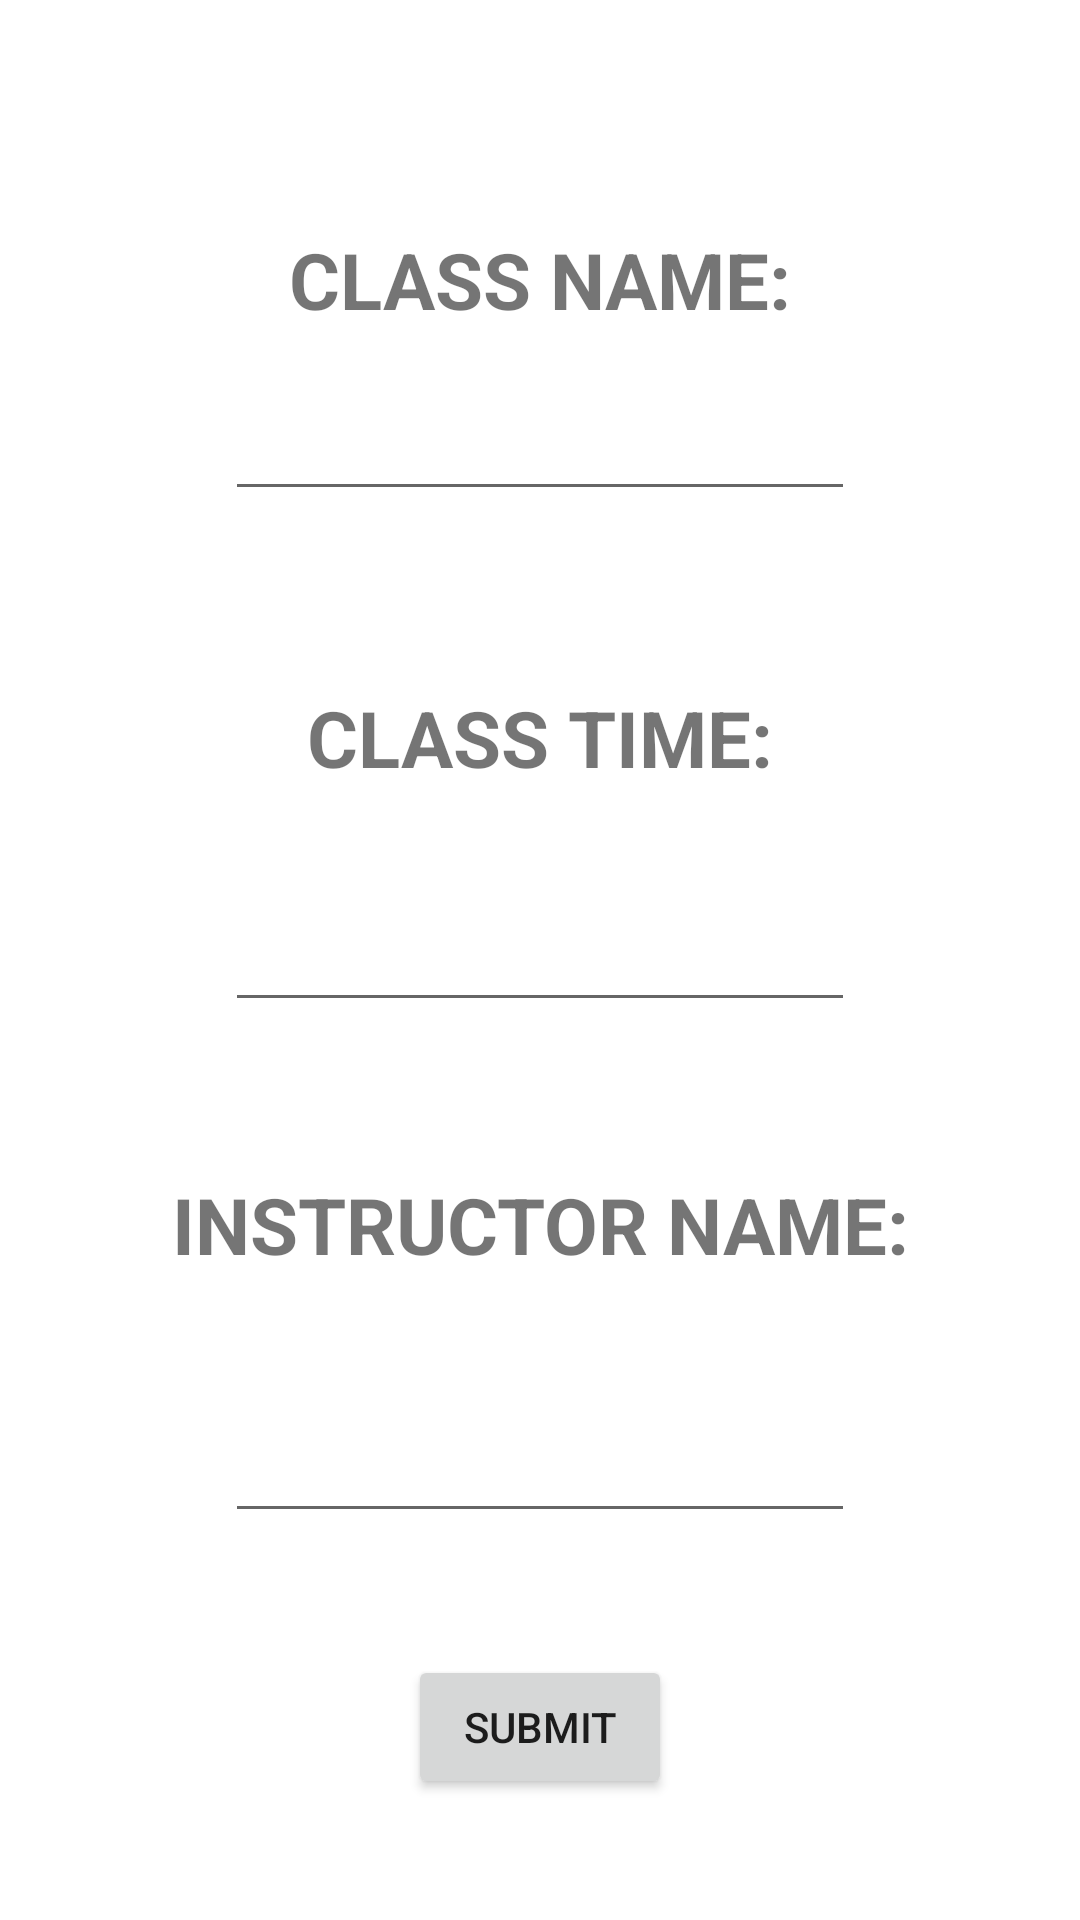

Android layout source for this screen:
<!-- AndroidManifest.xml: application theme Theme.CS2340StudentSchedulerApp -->
<!-- res/layout/edit_fragment.xml -->
<?xml version="1.0" encoding="utf-8"?>
<androidx.constraintlayout.widget.ConstraintLayout xmlns:android="http://schemas.android.com/apk/res/android"
    xmlns:app="http://schemas.android.com/apk/res-auto"
    xmlns:tools="http://schemas.android.com/tools"
    android:layout_width="match_parent"
    android:layout_height="match_parent">

    <EditText
        android:id="@+id/editTextTime"
        android:layout_width="wrap_content"
        android:layout_height="wrap_content"
        android:ems="10"
        android:inputType="time"
        app:layout_constraintBottom_toBottomOf="parent"
        app:layout_constraintEnd_toEndOf="parent"
        app:layout_constraintStart_toStartOf="parent"
        app:layout_constraintTop_toTopOf="parent" />

    <EditText
        android:id="@+id/editTextClassName"
        android:layout_width="wrap_content"
        android:layout_height="wrap_content"
        android:ems="10"
        android:inputType="text"
        android:text="@string/editTextName"
        app:layout_constraintBottom_toTopOf="@+id/editTextTime"
        app:layout_constraintEnd_toEndOf="parent"
        app:layout_constraintStart_toStartOf="parent"
        app:layout_constraintTop_toTopOf="parent" />

    <EditText
        android:id="@+id/editTextInstructorName"
        android:layout_width="wrap_content"
        android:layout_height="wrap_content"
        android:ems="10"
        android:inputType="text"
        android:text="@string/editTextName"
        app:layout_constraintBottom_toBottomOf="parent"
        app:layout_constraintEnd_toEndOf="parent"
        app:layout_constraintStart_toStartOf="parent"
        app:layout_constraintTop_toBottomOf="@+id/editTextTime" />

    <TextView
        android:id="@+id/textView"
        android:layout_width="wrap_content"
        android:layout_height="wrap_content"
        android:text="@string/className"
        android:textAllCaps="true"
        android:textSize="26sp"
        android:textStyle="bold"
        app:layout_constraintBottom_toTopOf="@+id/editTextClassName"
        app:layout_constraintEnd_toEndOf="parent"
        app:layout_constraintStart_toStartOf="parent"
        app:layout_constraintTop_toTopOf="parent"
        app:layout_constraintVertical_bias="0.805" />

    <TextView
        android:id="@+id/textView2"
        android:layout_width="wrap_content"
        android:layout_height="wrap_content"
        android:layout_marginBottom="36dp"
        android:text="@string/classTime"
        android:textAllCaps="true"
        android:textSize="26sp"
        android:textStyle="bold"
        app:layout_constraintBottom_toTopOf="@+id/editTextTime"
        app:layout_constraintEnd_toEndOf="parent"
        app:layout_constraintStart_toStartOf="parent" />

    <TextView
        android:id="@+id/textView3"
        android:layout_width="wrap_content"
        android:layout_height="wrap_content"
        android:layout_marginBottom="44dp"
        android:text="@string/instructName"
        android:textAllCaps="true"
        android:textSize="26sp"
        android:textStyle="bold"
        app:layout_constraintBottom_toTopOf="@+id/editTextInstructorName"
        app:layout_constraintEnd_toEndOf="parent"
        app:layout_constraintHorizontal_bias="0.5"
        app:layout_constraintStart_toStartOf="parent" />

    <Button
        android:id="@+id/submitButt"
        android:layout_width="wrap_content"
        android:layout_height="wrap_content"
        android:text="@string/submitButtClass"
        app:layout_constraintBottom_toBottomOf="parent"
        app:layout_constraintEnd_toEndOf="parent"
        app:layout_constraintStart_toStartOf="parent"
        app:layout_constraintTop_toBottomOf="@+id/editTextInstructorName" />
</androidx.constraintlayout.widget.ConstraintLayout>
<!-- resources referenced by this layout -->
<resources>
  <string name="className">Class Name:</string>
  <string name="classTime">Class Time:</string>
  <string name="editTextName" />
  <string name="instructName">Instructor Name:</string>
  <string name="submitButtClass">Submit</string>
  <style name="Theme.CS2340StudentSchedulerApp" parent="Theme.MaterialComponents.DayNight.DarkActionBar">
          
          <item name="colorPrimary">#0F1035</item>
          <item name="colorPrimaryVariant">#7FC7D9</item>
          <item name="colorOnPrimary">@color/white</item>
          
          <item name="colorSecondary">#365486</item>
          <item name="colorSecondaryVariant">#DCF2F1</item>
          <item name="colorOnSecondary">@color/white</item>
          
          <item name="android:statusBarColor">?attr/colorPrimary</item>
          
      </style>
  <color name="white">#EBE3D5</color>
</resources>
